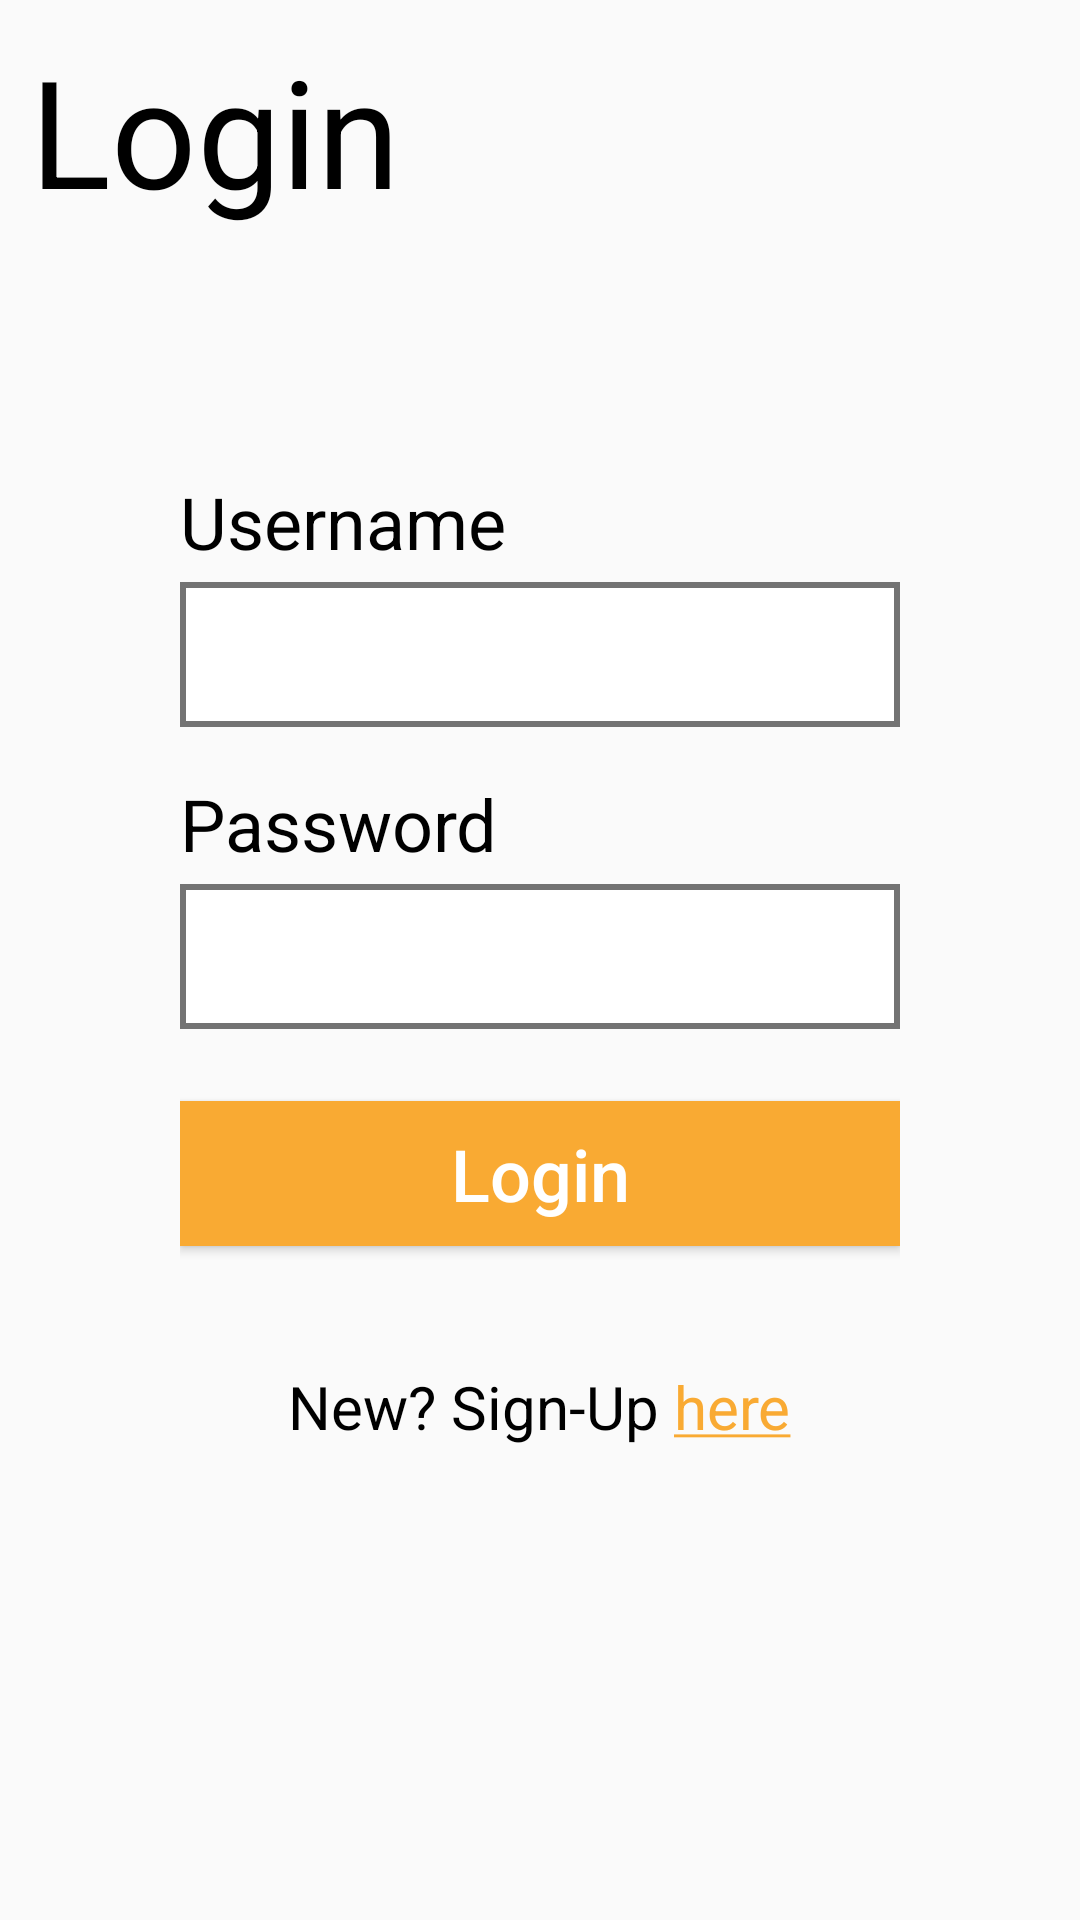

The Android layout XML behind this screen, and the referenced resources:
<!-- AndroidManifest.xml: application theme AppTheme -->
<!-- res/layout/activity_login_page.xml -->
<?xml version="1.0" encoding="utf-8"?>
<RelativeLayout xmlns:android="http://schemas.android.com/apk/res/android"
    xmlns:app="http://schemas.android.com/apk/res-auto"
    xmlns:tools="http://schemas.android.com/tools"
    android:layout_width="match_parent"
    android:layout_height="match_parent"
    tools:context=".login_page">

    <TextView
        android:id="@+id/login_TextView"
        android:layout_width="wrap_content"
        android:layout_height="wrap_content"
        android:padding="10dp"
        android:text="@string/login"
        android:textColor="@android:color/black"
        android:textSize="50sp" />

    <LinearLayout
        android:layout_width="match_parent"
        android:layout_height="wrap_content"
        android:layout_centerInParent="true"
        android:layout_marginStart="120dp"
        android:orientation="vertical">

        <TextView
            android:id="@+id/username_textView"
            android:layout_width="wrap_content"
            android:layout_height="wrap_content"
            android:text="@string/username"
            android:textColor="@android:color/black"
            android:textSize="24sp" />

        <EditText
            android:id="@+id/username_editText"
            android:layout_width="match_parent"
            android:layout_height="wrap_content"
            android:layout_marginTop="4dp"
            android:background="@drawable/edittext_bg"
            android:padding="8dp"
            android:singleLine="true"
            android:textSize="24sp" />

        <TextView
            android:id="@+id/password_textView"
            android:layout_width="wrap_content"
            android:layout_height="wrap_content"
            android:layout_marginTop="16dp"
            android:text="@string/password"
            android:textColor="@android:color/black"
            android:textSize="24sp" />

        <EditText
            android:id="@+id/password_editText"
            android:layout_width="match_parent"
            android:layout_height="wrap_content"
            android:layout_marginTop="4dp"
            android:background="@drawable/edittext_bg"
            android:inputType="textPassword"
            android:padding="8dp"
            android:singleLine="true"
            android:textSize="24sp" />

        <Button
            android:id="@+id/login_button1"
            android:layout_width="match_parent"
            android:layout_height="wrap_content"
            android:layout_marginTop="24dp"
            android:background="#F9AA33"
            android:padding="8dp"
            android:text="@string/login"
            android:textAllCaps="false"
            android:textColor="#FFFFFF"
            android:textSize="24sp" />

        <LinearLayout
            android:layout_width="wrap_content"
            android:layout_height="wrap_content"
            android:layout_gravity="center_horizontal"
            android:layout_marginTop="40dp"
            android:orientation="horizontal">

            <TextView
                android:id="@+id/new_textView"
                android:layout_width="wrap_content"
                android:layout_height="wrap_content"
                android:text="New? Sign-Up "
                android:textColor="@android:color/black"
                android:textSize="20sp" />

            <TextView
                android:id="@+id/here_textView"
                android:layout_width="wrap_content"
                android:layout_height="wrap_content"
                android:text="@string/here"
                android:textColor="#F9AA33"
                android:textSize="20sp" />


        </LinearLayout>

    </LinearLayout>

</RelativeLayout>
<!-- resources referenced by this layout -->
<resources>
  <!-- drawable edittext_bg (drawable) -->
  <?xml version="1.0" encoding="UTF-8" ?>
  <shape xmlns:android="http://schemas.android.com/apk/res/android">
      <solid android:color="#ffffff" />
      <stroke android:width="2dp" android:color="#737373" />
      <padding android:left="2dp" android:top="2dp" android:right="2dp" android:bottom="2dp" />
  </shape>
  <string name="here"><u>here</u></string>
  <string name="login">Login</string>
  <string name="password">Password</string>
  <string name="username">Username</string>
  <style name="AppTheme" parent="Theme.AppCompat.Light.DarkActionBar">
          
          <item name="colorPrimary">@color/colorPrimary</item>
          <item name="colorPrimaryDark">@color/colorPrimaryDark</item>
          <item name="colorAccent">@color/colorAccent</item>
      </style>
  <color name="colorPrimary">#3F51B5</color>
  <color name="colorPrimaryDark">#000000</color>
  <color name="colorAccent">#344955</color>
</resources>
